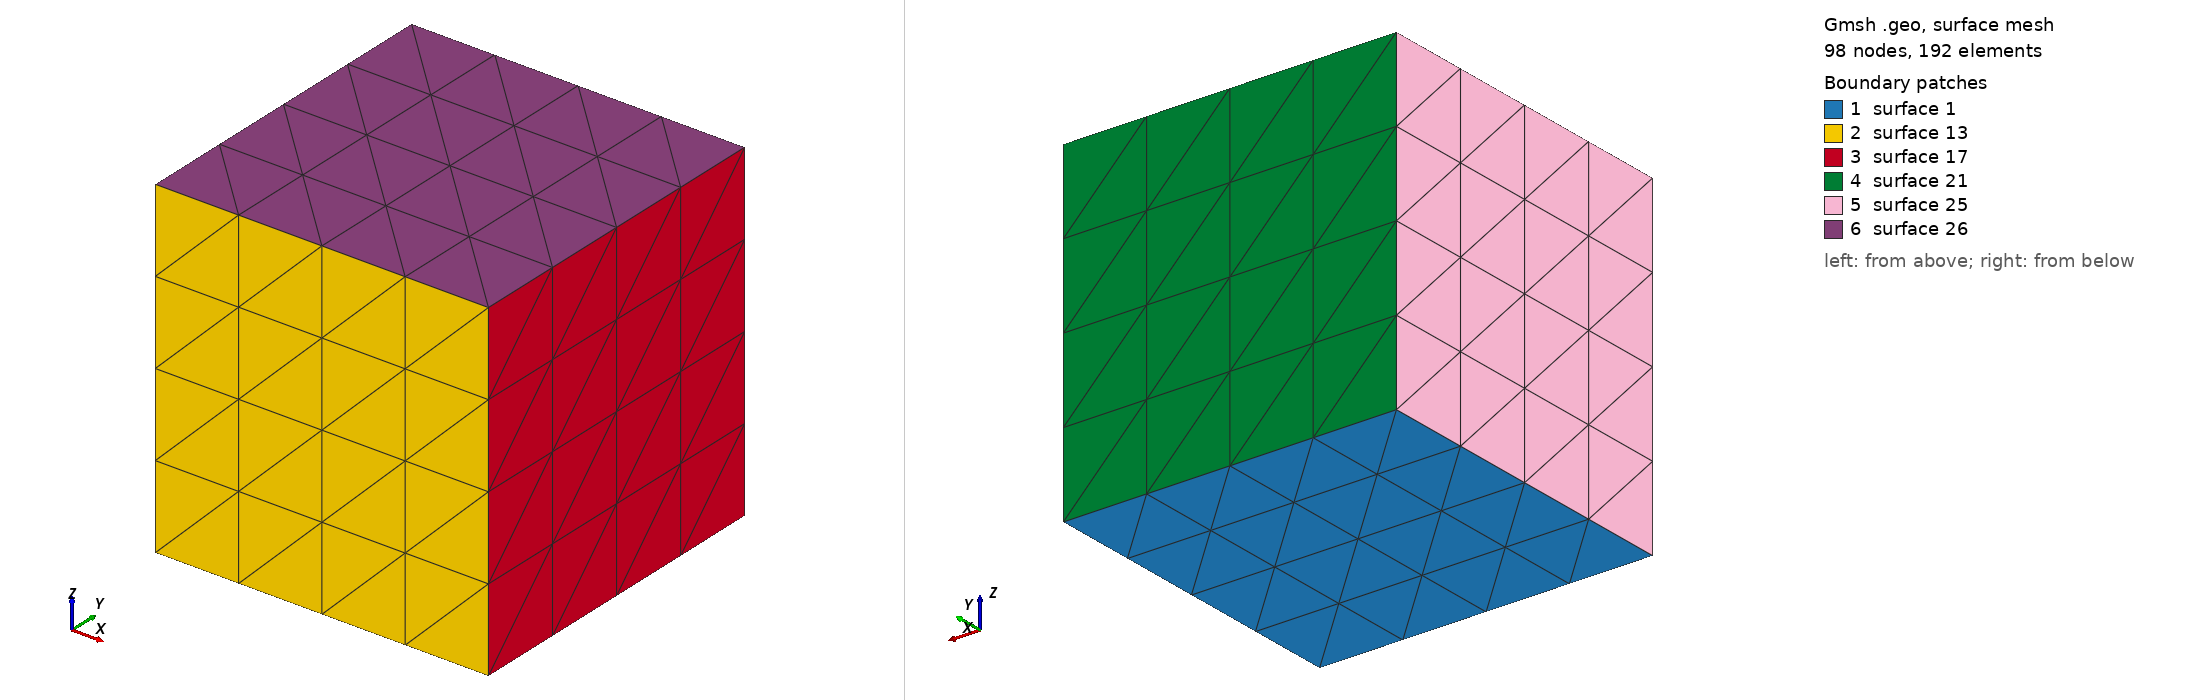

Gmsh geometry script, surface-meshed: 98 nodes, 192 surface elements. Boundary patches (legend numbers): 1 surface 1, 2 surface 13, 3 surface 17, 4 surface 21, 5 surface 25, 6 surface 26. Left view from above one corner, right view from below the opposite corner. The script declares no physical surfaces, so the legend lists its geometric surfaces. The drawing asked Gmsh for element sizes between 1% and 20% of the model's largest extent; the script's own settings can give other sizes.

=== tet2.geo (drawn) ===
msh = 5;
cl  = 2;

l = 1;

Point(1) = {0, 0, 0, cl};
Point(2) = {l, 0, 0, cl};
Point(3) = {l, l, 0, cl};
Point(4) = {0, l, 0, cl};

Line(1) = {1, 2};
Line(2) = {2, 3};
Line(3) = {3, 4};
Line(4) = {4, 1};

Line Loop(1)     = {1, 2, 3, 4};
Plane Surface(1) = {1};

Transfinite Line {1, 2, 3, 4} = msh Using Progression 1;
Transfinite Surface {1};

Extrude {0, 0, 1} {
  Surface{1};
  Layers{msh - 1};
}

Physical Volume(7) = {1};
